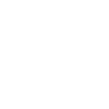
t = 0.00 s
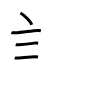
t = 4.00 s
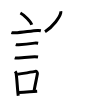
t = 8.00 s
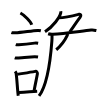
t = 12.00 s
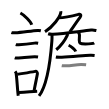
t = 15.50 s
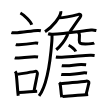
t = 20.00 s

The animated SVG that drew these frames (rendered in a browser with its animation timeline set to each time). Animation: 20 SMIL elements (animate=20); one cycle of 20.00 s.

<svg width="109px" height="109px" viewBox="0 0 px 109px" xmlns="http://www.w3.org/2000/svg" xmlns:xlink="http://www.w3.org/1999/xlink" xml:space="preserve" version="1.1"  baseProfile="full">
<path d="M20.38,13c4.01,2.07,10.37,8.52,11.37,11.75" style="fill:none;stroke:black;stroke-width:3;opacity:0">
  <animate attributeType="CSS" attributeName="opacity" from="0" to="1" begin="0s" dur="1s" repeatCount="0" fill="freeze" />
</path>
<path d="M11.37,32.58c0.63,0.23,3.04,0.27,3.67,0.23c7.8-0.42,16.97-2.17,22.64-2.37c1.05-0.04,2.64,0.11,3.16,0.23" style="fill:none;stroke:black;stroke-width:3;opacity:0">
  <animate attributeType="CSS" attributeName="opacity" from="0" to="1" begin="1s" dur="1s" repeatCount="0" fill="freeze" />
</path>
<path d="M15.73,44.56c0.38,0.12,2.71,0.13,3.1,0.12c3.97-0.14,11.67-0.93,15.71-1.55c0.63-0.1,3.29,0.06,3.61,0.12" style="fill:none;stroke:black;stroke-width:3;opacity:0">
  <animate attributeType="CSS" attributeName="opacity" from="0" to="1" begin="2s" dur="1s" repeatCount="0" fill="freeze" />
</path>
<path d="M14.73,57.83c0.34,0.12,2.42,0.13,2.77,0.12c3.55-0.13,13.82-1.11,17.31-1.09c0.57,0,2.94,0.06,3.22,0.11" style="fill:none;stroke:black;stroke-width:3;opacity:0">
  <animate attributeType="CSS" attributeName="opacity" from="0" to="1" begin="3s" dur="1s" repeatCount="0" fill="freeze" />
</path>
<path d="M15.14,71.42c0.35,0.44,0.75,0.78,0.86,1.35c0.99,5.03,1.25,15.6,2.25,22.98" style="fill:none;stroke:black;stroke-width:3;opacity:0">
  <animate attributeType="CSS" attributeName="opacity" from="0" to="1" begin="4s" dur="1s" repeatCount="0" fill="freeze" />
</path>
<path d="M17.31,74.37c6.44-1.07,11.98-1.91,17.92-2.99c1.49-0.26,2.39,1.24,2.18,2.46c-0.89,5.08-1.66,7.94-3.24,16.39" style="fill:none;stroke:black;stroke-width:3;opacity:0">
  <animate attributeType="CSS" attributeName="opacity" from="0" to="1" begin="5s" dur="1s" repeatCount="0" fill="freeze" />
</path>
<path d="M18.97,92.61c6.78-0.61,11.01-0.74,18.19-1.26" style="fill:none;stroke:black;stroke-width:3;opacity:0">
  <animate attributeType="CSS" attributeName="opacity" from="0" to="1" begin="6s" dur="1s" repeatCount="0" fill="freeze" />
</path>
<path d="M60.77,11.25c0.05,0.48,0.09,1.25-0.09,1.94C59.6,17.28,53.44,26.26,45,31.75" style="fill:none;stroke:black;stroke-width:3;opacity:0">
  <animate attributeType="CSS" attributeName="opacity" from="0" to="1" begin="7s" dur="1s" repeatCount="0" fill="freeze" />
</path>
<path d="M58.5,17.87c7.75-0.37,14.5-2.12,20.49-3.64c1.73-0.44,2.44,1.21,1.21,2.87c-3.45,4.65-7.2,10.15-10.27,14.65" style="fill:none;stroke:black;stroke-width:3;opacity:0">
  <animate attributeType="CSS" attributeName="opacity" from="0" to="1" begin="8s" dur="1s" repeatCount="0" fill="freeze" />
</path>
<path d="M48.13,33.73c1.52,0.54,3.3,0.62,4.82,0.54c10.55-0.52,27.3-3.02,38.11-4.23c2.51-0.28,4.05,0.26,5.31,0.53" style="fill:none;stroke:black;stroke-width:3;opacity:0">
  <animate attributeType="CSS" attributeName="opacity" from="0" to="1" begin="9s" dur="1s" repeatCount="0" fill="freeze" />
</path>
<path d="M52,34.5c0.04,1.46,0.08,3.76-0.08,5.86c-0.92,12.35-2.98,42.31-12.87,55.61" style="fill:none;stroke:black;stroke-width:3;opacity:0">
  <animate attributeType="CSS" attributeName="opacity" from="0" to="1" begin="10s" dur="1s" repeatCount="0" fill="freeze" />
</path>
<path d="M67.01,33.5c0.24,0.75,0.65,1.09,0.38,1.67c-2.64,5.58-4.89,9.33-11.14,14.58" style="fill:none;stroke:black;stroke-width:3;opacity:0">
  <animate attributeType="CSS" attributeName="opacity" from="0" to="1" begin="11s" dur="1s" repeatCount="0" fill="freeze" />
</path>
<path d="M78.25,32.25c0.66,0.73,1.22,1.58,1.22,2.7c0,1.51-0.2,4.33-0.2,5.41c0,2.93,0.47,3.64,6.06,3.64c3.9,0,7.27,0,8.92-0.95" style="fill:none;stroke:black;stroke-width:3;opacity:0">
  <animate attributeType="CSS" attributeName="opacity" from="0" to="1" begin="12s" dur="1s" repeatCount="0" fill="freeze" />
</path>
<path d="M68.63,45.25c2.51,1.11,6.49,4.57,7.12,6.3" style="fill:none;stroke:black;stroke-width:3;opacity:0">
  <animate attributeType="CSS" attributeName="opacity" from="0" to="1" begin="13s" dur="1s" repeatCount="0" fill="freeze" />
</path>
<path d="M55.87,57.01c0.88,0.21,3.69,0.18,4.57,0.21c9.09,0.29,21.92-1.85,29.79-2.03c1.46-0.03,3.64,0.1,4.37,0.2" style="fill:none;stroke:black;stroke-width:3;opacity:0">
  <animate attributeType="CSS" attributeName="opacity" from="0" to="1" begin="14s" dur="1s" repeatCount="0" fill="freeze" />
</path>
<path d="M61.73,65.68c0.53,0.1,3.78,0.11,4.31,0.1c5.53-0.11,9.64-1.22,15.08-1.21c0.88,0,4.58,0.05,5.02,0.1" style="fill:none;stroke:black;stroke-width:3;opacity:0">
  <animate attributeType="CSS" attributeName="opacity" from="0" to="1" begin="15s" dur="1s" repeatCount="0" fill="freeze" />
</path>
<path d="M61.23,74.46c0.49,0.12,2.52,0.13,3.02,0.12C69.4,74.44,77.5,74,82.86,72.94c0.81-0.16,3.76,0.06,4.18,0.12" style="fill:none;stroke:black;stroke-width:3;opacity:0">
  <animate attributeType="CSS" attributeName="opacity" from="0" to="1" begin="16s" dur="1s" repeatCount="0" fill="freeze" />
</path>
<path d="M59.14,82.67c0.35,0.31,0.75,0.55,0.86,0.95c0.99,3.53,0.75,8.45,1.75,13.63" style="fill:none;stroke:black;stroke-width:3;opacity:0">
  <animate attributeType="CSS" attributeName="opacity" from="0" to="1" begin="17s" dur="1s" repeatCount="0" fill="freeze" />
</path>
<path d="M60.81,83.74c6.44-0.75,19.48-1.84,25.42-2.6c1.49-0.19,2.89,0.87,2.68,1.73c-0.89,3.57-1.16,5.22-2.74,11.16" style="fill:none;stroke:black;stroke-width:3;opacity:0">
  <animate attributeType="CSS" attributeName="opacity" from="0" to="1" begin="18s" dur="1s" repeatCount="0" fill="freeze" />
</path>
<path d="M62.47,96.4c4.8-0.46,19.1-1.24,25.69-1.94" style="fill:none;stroke:black;stroke-width:3;opacity:0">
  <animate attributeType="CSS" attributeName="opacity" from="0" to="1" begin="19s" dur="1s" repeatCount="0" fill="freeze" />
</path>
</svg>
